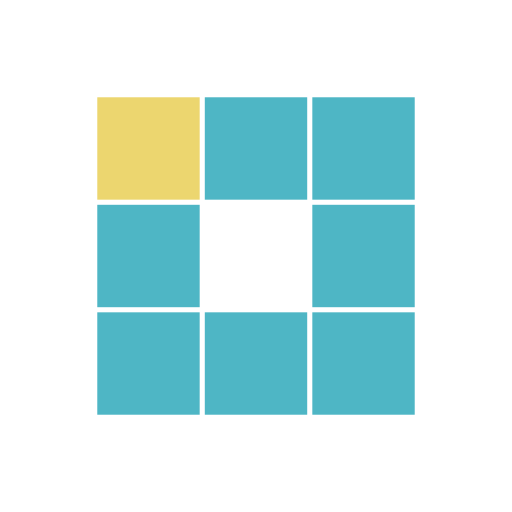
t = 0.00 s
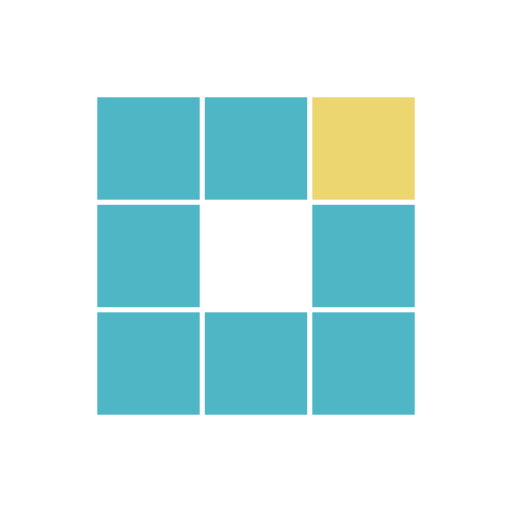
t = 0.31 s
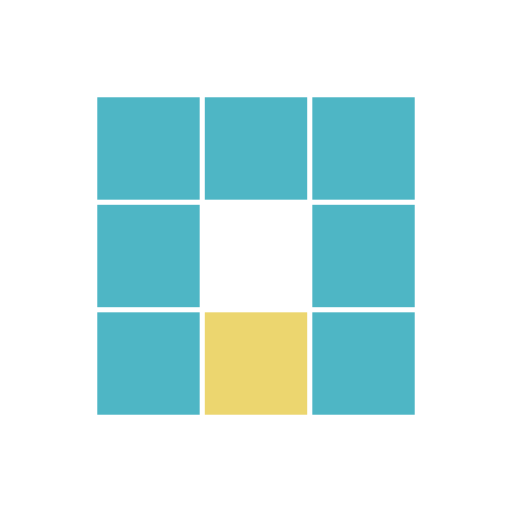
t = 0.63 s
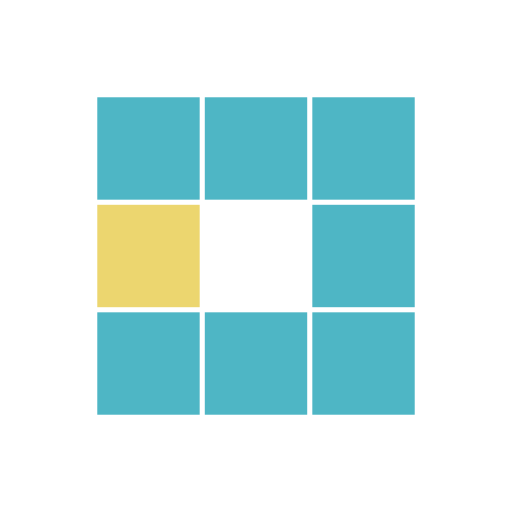
t = 0.94 s
t = 1.25 s: frame unchanged from t = 0.31 s, image omitted
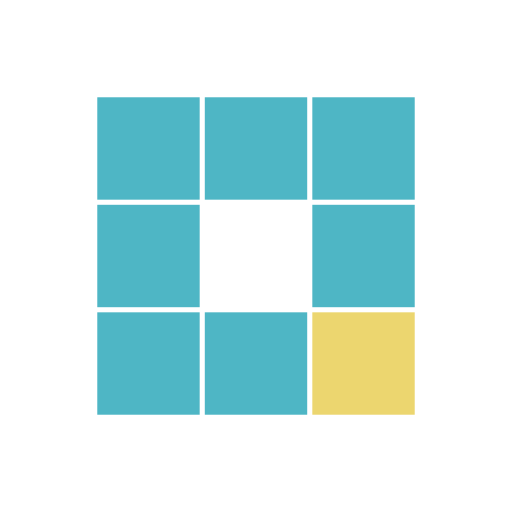
t = 1.53 s

The animated SVG that drew these frames (rendered in a browser with its animation timeline set to each time). Animation: 8 SMIL elements (animate=8); one cycle of 1.88 s, repeats indefinitely.

<?xml version="1.0" encoding="utf-8"?>
<svg xmlns="http://www.w3.org/2000/svg" xmlns:xlink="http://www.w3.org/1999/xlink" style="margin: auto; background: none; display: block; shape-rendering: auto;" width="100px" height="100px" viewBox="0 0 100 100" preserveAspectRatio="xMidYMid">
<rect x="19" y="19" width="20" height="20" fill="#4eb6c5">
  <animate attributeName="fill" values="#ecd66f;#4eb6c5;#4eb6c5" keyTimes="0;0.125;1" dur="1s" repeatCount="indefinite" begin="0s" calcMode="discrete"></animate>
</rect><rect x="40" y="19" width="20" height="20" fill="#4eb6c5">
  <animate attributeName="fill" values="#ecd66f;#4eb6c5;#4eb6c5" keyTimes="0;0.125;1" dur="1s" repeatCount="indefinite" begin="0.125s" calcMode="discrete"></animate>
</rect><rect x="61" y="19" width="20" height="20" fill="#4eb6c5">
  <animate attributeName="fill" values="#ecd66f;#4eb6c5;#4eb6c5" keyTimes="0;0.125;1" dur="1s" repeatCount="indefinite" begin="0.25s" calcMode="discrete"></animate>
</rect><rect x="19" y="40" width="20" height="20" fill="#4eb6c5">
  <animate attributeName="fill" values="#ecd66f;#4eb6c5;#4eb6c5" keyTimes="0;0.125;1" dur="1s" repeatCount="indefinite" begin="0.875s" calcMode="discrete"></animate>
</rect><rect x="61" y="40" width="20" height="20" fill="#4eb6c5">
  <animate attributeName="fill" values="#ecd66f;#4eb6c5;#4eb6c5" keyTimes="0;0.125;1" dur="1s" repeatCount="indefinite" begin="0.375s" calcMode="discrete"></animate>
</rect><rect x="19" y="61" width="20" height="20" fill="#4eb6c5">
  <animate attributeName="fill" values="#ecd66f;#4eb6c5;#4eb6c5" keyTimes="0;0.125;1" dur="1s" repeatCount="indefinite" begin="0.75s" calcMode="discrete"></animate>
</rect><rect x="40" y="61" width="20" height="20" fill="#4eb6c5">
  <animate attributeName="fill" values="#ecd66f;#4eb6c5;#4eb6c5" keyTimes="0;0.125;1" dur="1s" repeatCount="indefinite" begin="0.625s" calcMode="discrete"></animate>
</rect><rect x="61" y="61" width="20" height="20" fill="#4eb6c5">
  <animate attributeName="fill" values="#ecd66f;#4eb6c5;#4eb6c5" keyTimes="0;0.125;1" dur="1s" repeatCount="indefinite" begin="0.5s" calcMode="discrete"></animate>
</rect>
<!-- [ldio] generated by https://loading.io/ --></svg>